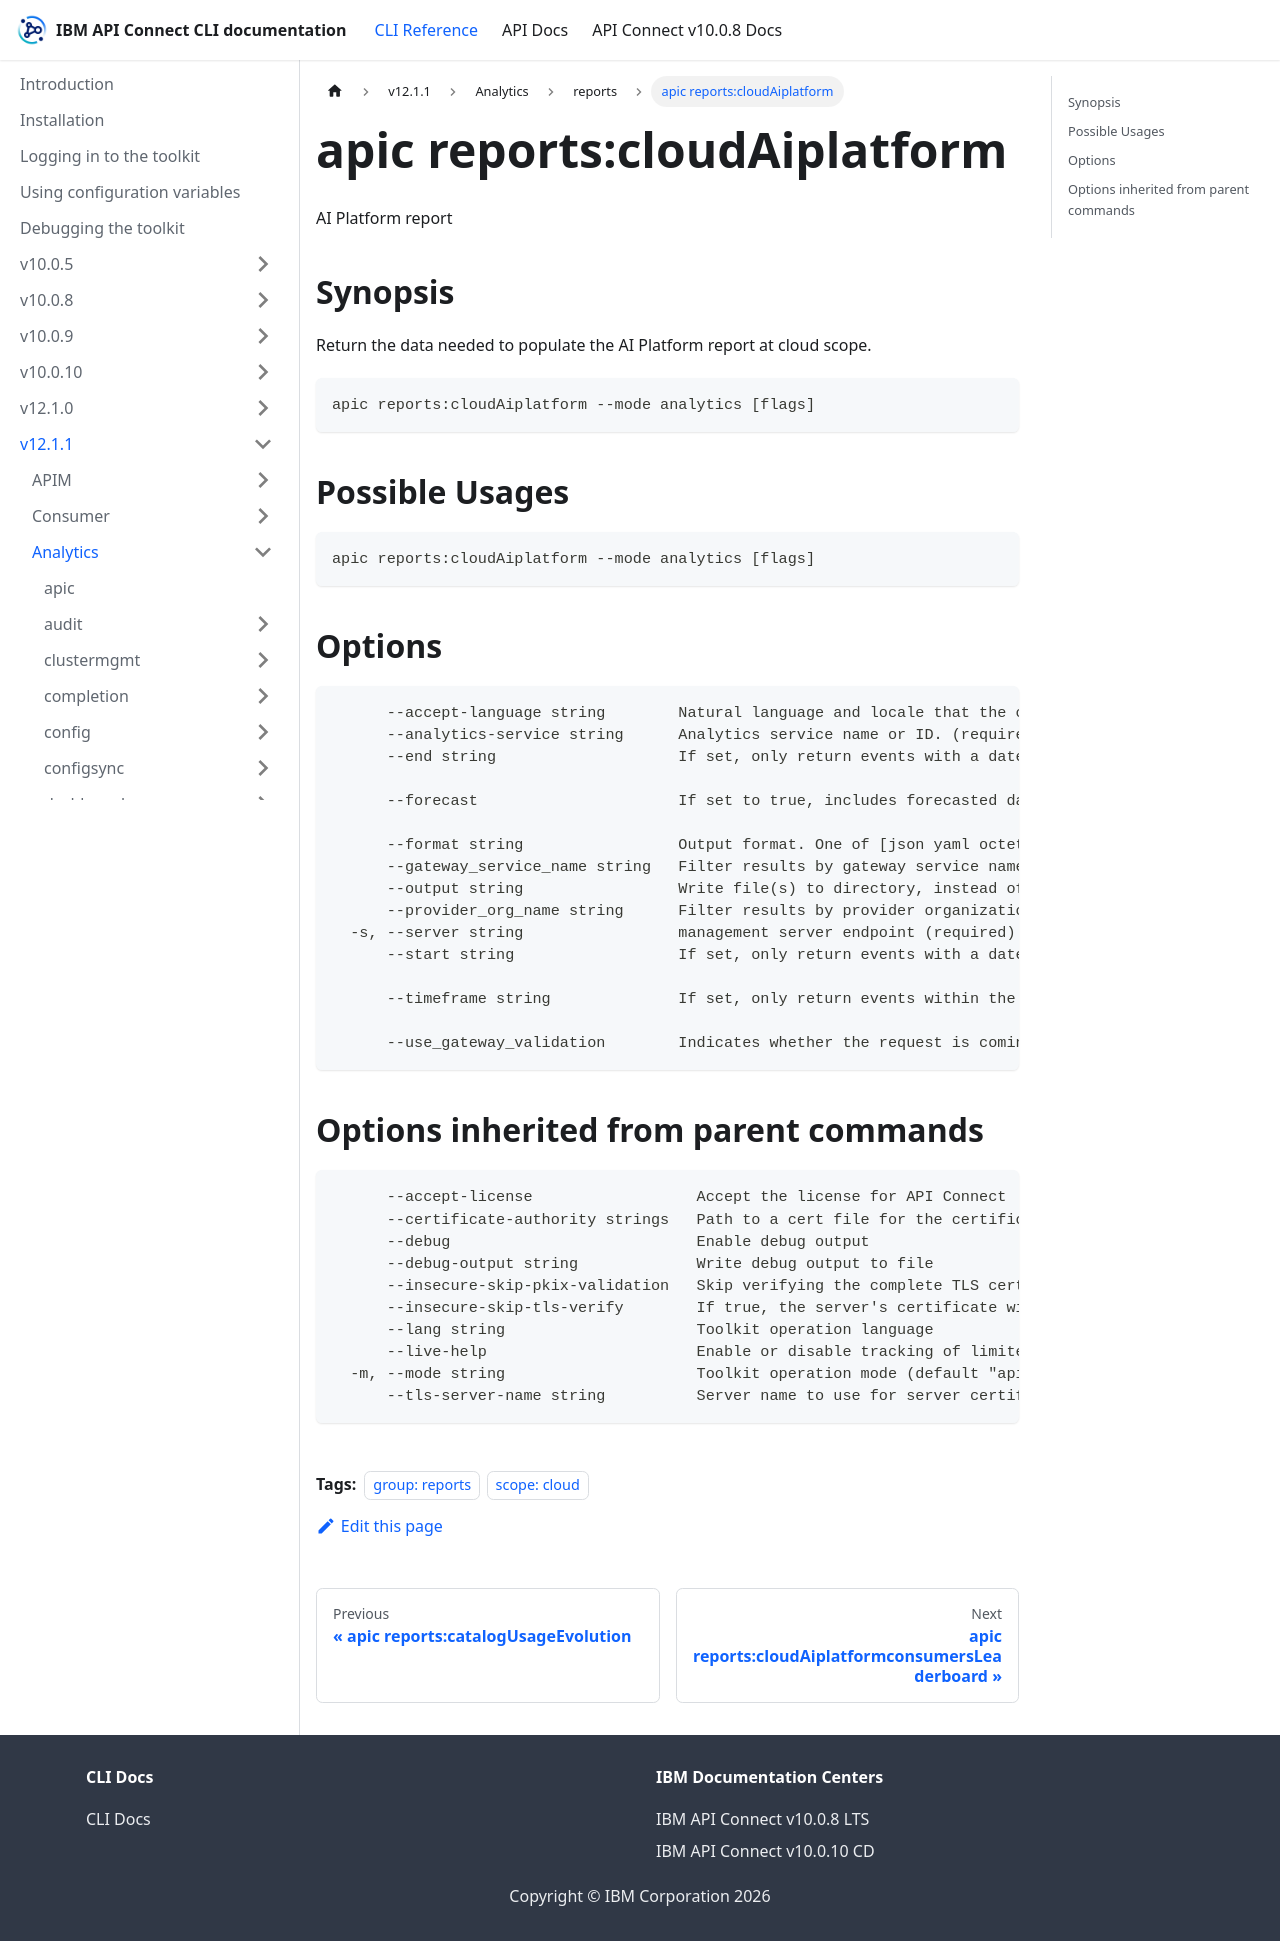

repository: ibm-apiconnect/clidocs · page: docs/v1211/analytics/reports/apic_reports_cloudAiplatform.html · generator: docusaurus

---
tags:
- "group: reports"
- "scope: cloud"
---
# apic reports:cloudAiplatform

AI Platform report

## Synopsis

Return the data needed to populate the AI Platform report at cloud scope.

```
apic reports:cloudAiplatform --mode analytics [flags]
```

## Possible Usages

```
apic reports:cloudAiplatform --mode analytics [flags]
```

## Options

```
      --accept-language string        Natural language and locale that the client prefers.
      --analytics-service string      Analytics service name or ID. (required)
      --end string                    If set, only return events with a datetime equal or older than this. The date-time value must be such that the time component represents midnight. for example, 2021-07-21T00:00:000Z.
                                      
      --forecast                      If set to true, includes forecasted data projections in the report response based on historical trends. The forecast extends beyond the current date to provide predictive analytics for future API usage patterns. This parameter is useful for trend analysis.
                                      
      --format string                 Output format. One of [json yaml octet-stream go-template=... go-template-file=...], defaults to yaml.
      --gateway_service_name string   Filter results by gateway service name (only included for apigw services).
      --output string                 Write file(s) to directory, instead of STDOUT (default "-")
      --provider_org_name string      Filter results by provider organization name.
  -s, --server string                 management server endpoint (required)
      --start string                  If set, only return events with a date equal to or newer than this. The date-time value must be such that the time component represents midnight. for example, 2021-07-21T00:00:000Z.
                                      
      --timeframe string              If set, only return events within the indicated timeframe. Timeframe values are in the format of 'last<value><unit>' where <value> is a positive integer greater than one, and <unit> can be one of day, month, quarter or year.
                                      
      --use_gateway_validation        Indicates whether the request is coming from the wmapigw. This is an internal-use parameter.
```

## Options inherited from parent commands

```
      --accept-license                  Accept the license for API Connect
      --certificate-authority strings   Path to a cert file for the certificate authority
      --debug                           Enable debug output
      --debug-output string             Write debug output to file
      --insecure-skip-pkix-validation   Skip verifying the complete TLS certificate chain (insecure)
      --insecure-skip-tls-verify        If true, the server's certificate will not be checked for validity. This will make your HTTPS connections insecure
      --lang string                     Toolkit operation language
      --live-help                       Enable or disable tracking of limited usage information
  -m, --mode string                     Toolkit operation mode (default "apim")
      --tls-server-name string          Server name to use for server certificate validation. If it is not provided, the hostname used to contact the server is used
```
